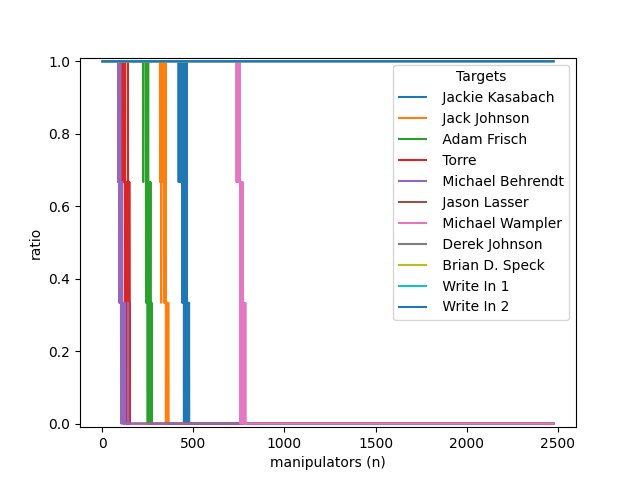

Source data for this figure (header and first rows):
match, n, i, target
False, 2477, 3, 0
False, 2477, 3, 0
False, 2477, 3, 0
False, 2476, 3, 0
False, 2476, 3, 0
False, 2476, 3, 0
False, 2475, 3, 0
False, 2475, 3, 0
False, 2475, 3, 0
False, 2474, 3, 0
False, 2474, 3, 0
False, 2474, 3, 0
False, 2473, 3, 0
False, 2473, 3, 0
False, 2473, 3, 0
False, 2472, 3, 0
False, 2472, 3, 0
False, 2472, 3, 0
False, 2471, 3, 0
False, 2471, 3, 0
False, 2471, 3, 0
False, 2470, 3, 0
False, 2470, 3, 0
False, 2470, 3, 0
False, 2469, 3, 0
False, 2469, 3, 0
False, 2469, 3, 0
False, 2468, 3, 0
False, 2468, 3, 0
False, 2468, 3, 0
False, 2467, 3, 0
False, 2467, 3, 0
False, 2467, 3, 0
False, 2466, 3, 0
False, 2466, 3, 0
False, 2466, 3, 0
False, 2465, 3, 0
False, 2465, 3, 0
False, 2465, 3, 0
False, 2464, 3, 0
False, 2464, 3, 0
False, 2464, 3, 0
False, 2463, 3, 0
False, 2463, 3, 0
False, 2463, 3, 0
False, 2462, 3, 0
False, 2462, 3, 0
False, 2462, 3, 0
False, 2461, 3, 0
False, 2461, 3, 0
False, 2461, 3, 0
False, 2460, 3, 0
False, 2460, 3, 0
False, 2460, 3, 0
False, 2459, 3, 0
False, 2459, 3, 0
False, 2459, 3, 0
False, 2458, 3, 0
False, 2458, 3, 0
False, 2458, 3, 0
... 81,681 more rows
